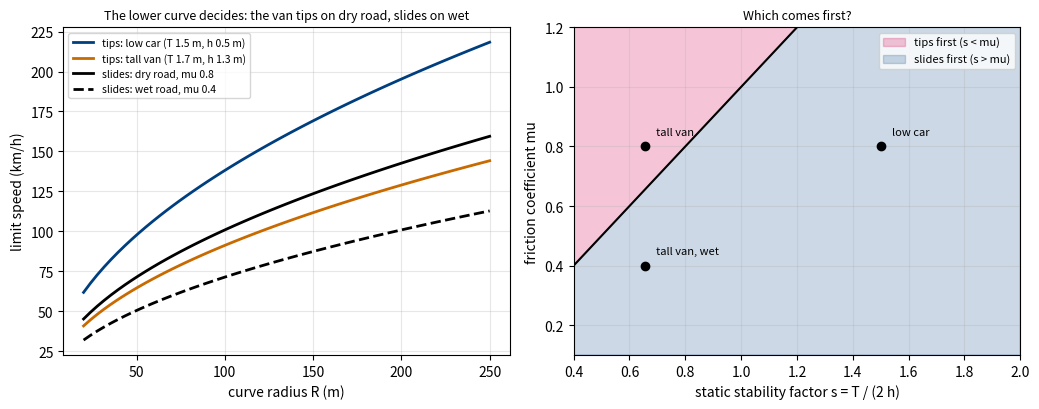
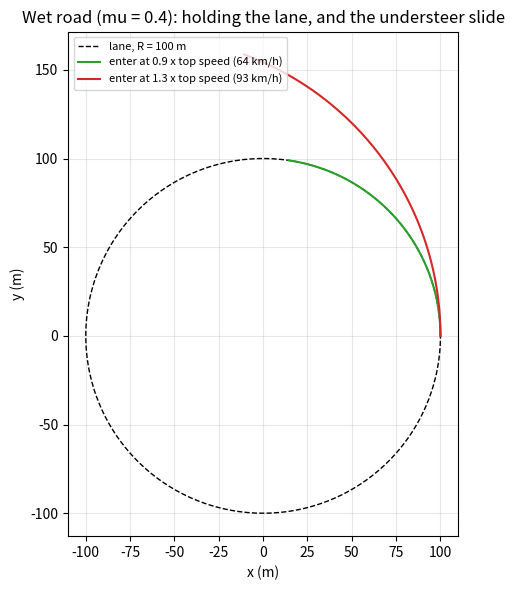
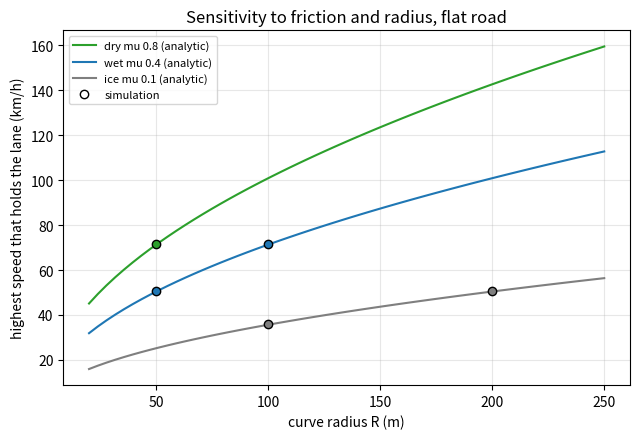
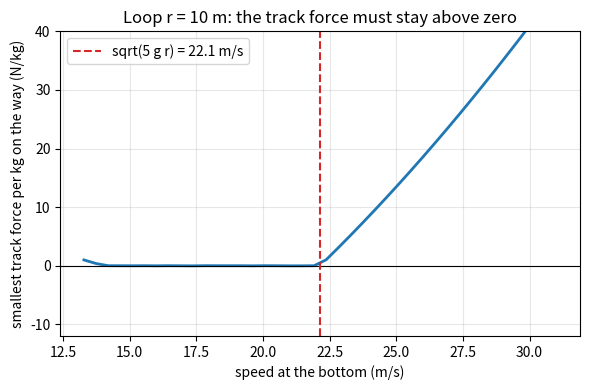

Generate these figures, in order, with matplotlib:
"""Session 3 (Level 3): simulate a car on a curve with a friction circle, and validate it.

Run:  python start.py 3
"""
# %% [markdown]
# # Session 3: simulate a car on a curve and validate it
# **A. Real-world problem.** Session 2 gave formulas for the limiting speed. But what really happens
# when a driver arrives too fast, or brakes in the middle of the bend, or the road turns wet? A
# time-stepping simulation can show the slide itself. We trust it only after it reproduces the
# formulas of Session 2 and obeys energy and momentum rules.
#
# **Model (simplified, educational, not a road design tool).** A car is a point mass on a road
# surface that is tilted inward by `theta` (a cone, so a flat road is theta = 0). The tyres give a
# force in the road surface. The driver asks for a force along the heading (braking or
# accelerating) and a sideways force to follow the circle of radius R. The **friction circle**: the
# total tyre force cannot exceed mu * N. If the request is larger, both parts are scaled down
# together (so braking costs cornering grip) and the car drifts wide.

# %%
import math
import pathlib

import numpy as np

OUT = (pathlib.Path(__file__).resolve().parent if "__file__" in globals() else pathlib.Path(".")) / "out"
G = 9.81            # m/s^2
KP, KD = 1.0, 1.4   # the driver's steering feedback gains (1/s^2 and 1/s)


# %% [markdown]
# ## Step 1: the equations the computer steps through (per unit mass)
# State: horizontal position (x, y) and velocity (vx, vy). With radius rho = |(x, y)| and tangential
# speed v_phi, the road normal force is the one that keeps the car on the surface:
#
#     N = g cos(theta) + (v_phi**2 / rho) sin(theta)
#
# The tyre force F = F_long (along the heading) + F_side (sideways, in the road surface). The driver
# wants F_side to give the inward acceleration v_phi**2 / R plus a correction KP (rho - R) + KD v_rho
# (more inward push when the car is outside the lane or moving outward) that steers back to the circle. Friction circle: if |F| > mu N, scale F down to mu N.
# We advance the state in time with the classical 4th-order Runge-Kutta method.

# %%
def _accel(x, y, vx, vy, R, mu, theta, a_long):
    """Horizontal acceleration (ax, ay) and the demand ratio |F| / (mu N) (per unit mass)."""
    rho = math.hypot(x, y)
    rx, ry = x / rho, y / rho                       # outward unit vector
    vrho = vx * rx + vy * ry
    vphi = -vx * ry + vy * rx
    st, ct = math.sin(theta), math.cos(theta)
    vz = math.tan(theta) * vrho
    s = math.sqrt(vx * vx + vy * vy + vz * vz)
    N = G * ct + vphi * vphi / rho * st
    ex, ey, ez = vx / s, vy / s, vz / s             # heading in the road surface
    nx, ny, nz = -st * rx, -st * ry, ct             # road normal
    lx, ly, lz = ny * ez - nz * ey, nz * ex - nx * ez, nx * ey - ny * ex   # sideways = n x e (inward)
    inward = -(lx * rx + ly * ry)                   # how much of "sideways" points to the centre
    inward = max(inward, 0.3)
    a_in = vphi * vphi / R + KP * (rho - R) + KD * vrho
    f_side = (a_in - N * st) / inward
    f_long = a_long
    cap = mu * N
    mag = math.hypot(f_side, f_long)
    scale = 1.0 if mag <= cap else (cap / mag if mag > 0 else 0.0)
    f_side *= scale
    f_long *= scale
    ax = N * nx + f_long * ex + f_side * lx
    ay = N * ny + f_long * ey + f_side * ly
    return ax, ay, (mag / cap if cap > 0 else (math.inf if mag > 0 else 0.0))


def simulate(v0, R, mu, theta=0.0, a_long=0.0, T=20.0, dt=0.01, stop_drift=None, rho0=None):
    """Drive a car that starts at (rho0, 0) heading counter-clockwise at v0 (m/s, horizontal speed).
    Returns a dict of arrays: t, x, y, v (road speed), rho, ratio (demand / capacity), energy."""
    theta = float(theta)
    rho0 = R if rho0 is None else rho0
    st = np.array([rho0, 0.0, 0.0, v0])
    n = int(round(T / dt))
    keys = ("t", "x", "y", "v", "rho", "ratio", "energy")
    rec = {k: [] for k in keys}

    def f(s):
        ax, ay, _ = _accel(s[0], s[1], s[2], s[3], R, mu, theta, a_long)
        return np.array([s[2], s[3], ax, ay])

    for i in range(n + 1):
        x, y, vx, vy = st
        rho = math.hypot(x, y)
        vz = math.tan(theta) * (x * vx + y * vy) / rho
        _, _, ratio = _accel(x, y, vx, vy, R, mu, theta, a_long)
        for k, val in zip(keys, (i * dt, x, y, math.sqrt(vx * vx + vy * vy + vz * vz), rho, ratio,
                                 0.5 * (vx * vx + vy * vy + vz * vz) + G * math.tan(theta) * rho)):
            rec[k].append(val)
        if stop_drift is not None and abs(rho - R) > stop_drift:
            break
        if i == n:
            break
        k1 = f(st)
        k2 = f(st + 0.5 * dt * k1)
        k3 = f(st + 0.5 * dt * k2)
        k4 = f(st + dt * k3)
        st = st + dt / 6 * (k1 + 2 * k2 + 2 * k3 + k4)
    return {k: np.array(v) for k, v in rec.items()}


# %% [markdown]
# ## Step 2: when does the car "hold the road"?
# We call it a **slide** if the car drifts more than 1.0 m from the lane radius within 20 s.
# `sim_limit` finds the highest (or lowest) speed that still holds, by bisection.

# %%
def holds(v0, R, mu, theta=0.0, T=20.0, dt=0.01, tol=1.0):
    out = simulate(v0, R, mu, theta, 0.0, T, dt, stop_drift=tol)
    return bool(np.abs(out["rho"] - R).max() <= tol)


def sim_limit(R, mu, theta=0.0, which="max", T=20.0, dt=0.01, iters=11):
    """Bisection on the start speed. which = 'max' or 'min'. Returns a speed in m/s."""
    t = math.tan(theta)
    v_ideal = math.sqrt(G * R * t) if t > 0 else 0.0
    if which == "max":
        lo, hi = v_ideal, 3.0 * math.sqrt(G * R * (t + max(mu, 0.05)) / max(1 - mu * t, 0.1)) + 5
        if holds(hi, R, mu, theta, T, dt):
            return math.inf
    else:
        lo, hi = 1.0, v_ideal
        if holds(lo, R, mu, theta, T, dt):
            return 0.0
        lo, hi = hi, lo          # lo = a speed that holds, hi = one that slides
    for _ in range(iters):
        mid = 0.5 * (lo + hi)
        if holds(mid, R, mu, theta, T, dt):
            lo = mid
        else:
            hi = mid
    return 0.5 * (lo + hi)


# %% [markdown]
# ## Step 3: analytic references to compare with
# * flat or banked, with friction: the limits of Session 2.
# * with braking or accelerating by `a` (m/s^2) on a flat road, the friction circle leaves lateral
#   acceleration sqrt((mu g)**2 - a**2), so the slide speed drops to
#   `v = sqrt(R sqrt((mu g)**2 - a**2))`.
# * once sliding without braking, the car keeps its speed and its path is a circle of radius
#   `v**2 / (mu g)` (flat road): larger than the lane, so it runs wide (understeer).

# %%
def analytic_limits(R, mu, theta=0.0):
    t = math.tan(theta)
    vmax2 = G * R * (t + mu) / (1 - mu * t) if mu * t < 1 else math.inf
    vmin2 = G * R * (t - mu) / (1 + mu * t)
    return math.sqrt(max(vmin2, 0.0)), math.sqrt(vmax2)


def combined_slide_speed(R, mu, a_long):
    """Flat road: speed at which the friction circle is full when also braking/accelerating at a_long."""
    rest = (mu * G) ** 2 - a_long ** 2
    return math.sqrt(R * math.sqrt(rest)) if rest > 0 else 0.0


def skid_radius(v, mu):
    """Flat road, saturated friction, no braking: radius of the path of a sliding car."""
    return v * v / (mu * G)


def skid_position(v, mu, R, t):
    """Flat road, saturated friction, no braking, entering at (R, 0) heading +y at speed v.
    The car moves on a circle of radius v**2 / (mu g) whose centre is at (R - rho_s, 0)."""
    rs = skid_radius(v, mu)
    ang = v * t / rs
    return np.array([R - rs + rs * math.cos(ang), rs * math.sin(ang)])


def grip_loss_speed(R, mu, a_long, v_start=3.0, T=40.0, dt=0.01):
    """Accelerate (a_long > 0) from v_start on the lane circle until the demand first exceeds the
    capacity; return the speed at that moment."""
    out = simulate(v_start, R, mu, 0.0, a_long, T, dt)
    idx = np.nonzero(out["ratio"] > 1.0 + 1e-9)[0]
    return float(out["v"][idx[0]]) if len(idx) else math.inf


# %% [markdown]
# ## Step 3b: tall vehicles tip before they slide
# The point-mass car cannot roll over. A real vehicle has a centre of gravity (CG) at height `h`
# above the road and wheels a *track width* `T` apart. In a bend the road pushes sideways on the
# tyres (friction) at road level while the "outward" inertia acts at the CG, so the outer wheels
# carry more load and the inner wheels less (*lateral load transfer*). Taking moments about the CG
# for a vehicle on a road banked at `theta`, the inner-wheel load is
#
#     N_in = N / 2 - F h / T,    N = m (g cos(theta) + a sin(theta)),   F = m (a cos(theta) - g sin(theta)),
#
# with a = v**2 / R. The vehicle **tips** when N_in reaches zero, i.e. when F / N = T / (2 h) = s,
# the *static stability factor*. It **slides** when F / N = mu. These are the same condition with s
# and mu swapped, so the speeds have the same form:
#
#     v_slide**2 = g R (tan(theta) + mu) / (1 - mu tan(theta)),   v_tip**2 = g R (tan(theta) + s) / (1 - s tan(theta)),
#
# and the vehicle that fails first is the one with the smaller of mu and s: **it tips first when
# T / (2 h) < mu**. (Rigid vehicle, steady speed, no suspension roll, no braking: a worst case
# simplification; a soft suspension makes the real tip speed lower.)

# %%
def static_stability(track, h_cg):
    """s = T / (2 h): the lateral acceleration, in g, at which the inner wheels lift."""
    if track <= 0 or h_cg <= 0:
        raise ValueError("track width and CG height must be positive")
    return track / (2.0 * h_cg)


def tip_speed(R, track, h_cg, theta=0.0):
    """Speed (m/s) at which the inner wheels lift on a curve of radius R, road banked at theta (rad)."""
    s, t = static_stability(track, h_cg), math.tan(theta)
    return math.sqrt(G * R * (t + s) / (1 - s * t)) if s * t < 1 else math.inf


def slide_speed(R, mu, theta=0.0):
    """Speed (m/s) at which the tyres lose grip (the top speed of Session 2) with no braking."""
    return analytic_limits(R, mu, theta)[1]


def inner_wheel_share(v, R, track, h_cg, theta=0.0):
    """Fraction of the vehicle's road-normal load carried by the inner wheels at speed v (0 = lifting)."""
    a = v * v / R
    N = G * math.cos(theta) + a * math.sin(theta)
    F = a * math.cos(theta) - G * math.sin(theta)
    return 0.5 - F * h_cg / (track * N)


def slide_or_tip(R, mu, track, h_cg, theta=0.0):
    """Both limit speeds and which one comes first as the speed rises."""
    vs, vt = slide_speed(R, mu, theta), tip_speed(R, track, h_cg, theta)
    return {"v_slide": vs, "v_tip": vt, "first": "tips" if vt < vs else "slides", "v_limit": min(vs, vt),
            "stability": static_stability(track, h_cg)}


# %% [markdown]
# ## Step 4: a roller-coaster loop (vertical circle)
# At the top of a loop of radius r the track pushes down with N and gravity also points down:
# `N + m g = m v**2 / r`. The cart stays on the track while N >= 0, so the minimum speed at the top
# is `v = sqrt(g r)`. Energy conservation (the bottom is 2 r lower) then gives the minimum speed at
# the bottom: `v_bottom = sqrt(5 g r)`. We integrate the motion and look for the first moment N < 0.

# %%
def loop_ride(v_bottom, r, dt=1e-3):
    """Frictionless cart entering a vertical loop at the bottom with speed v_bottom (m/s).
    Returns (reached_top, min_N_over_m, v_top)."""
    phi, w = 0.0, v_bottom / r            # angle from the bottom, angular speed
    min_n = math.inf
    for _ in range(200000):
        n_over_m = r * w * w + G * math.cos(phi)    # normal force per unit mass
        min_n = min(min_n, n_over_m)
        if n_over_m < 0 or w <= 0:
            return False, min_n, math.nan
        if phi >= math.pi:
            return True, min_n, r * w
        def acc(p):
            return -(G / r) * math.sin(p)
        k1p, k1w = w, acc(phi)
        k2p, k2w = w + 0.5 * dt * k1w, acc(phi + 0.5 * dt * k1p)
        k3p, k3w = w + 0.5 * dt * k2w, acc(phi + 0.5 * dt * k2p)
        k4p, k4w = w + dt * k3w, acc(phi + dt * k3p)
        phi += dt / 6 * (k1p + 2 * k2p + 2 * k3p + k4p)
        w += dt / 6 * (k1w + 2 * k2w + 2 * k3w + k4w)
    return False, min_n, math.nan


def loop_min_bottom_speed(r, dt=1e-3, iters=30):
    lo, hi = 0.5 * math.sqrt(G * r), 3.0 * math.sqrt(G * r)
    for _ in range(iters):
        mid = 0.5 * (lo + hi)
        if loop_ride(mid, r, dt)[0]:
            hi = mid
        else:
            lo = mid
    return 0.5 * (lo + hi)


# %% [markdown]
# ## Step 5: mini-project helper - a speed limit with a safety margin
# Rule used here: take the top speed on a WET road from Session 2, multiply by a safety margin
# (0.75 means "stay 25 percent under the limit"), and round DOWN to a multiple of 5 km/h.

# %%
def posted_speed_limit(R, theta_deg, mu_wet, margin=0.75):
    """Speed limit sign (km/h) for a curve. Educational rule, not a standard."""
    vmax = analytic_limits(R, mu_wet, math.radians(theta_deg))[1]
    return int(math.floor(margin * vmax * 3.6 / 5.0)) * 5


# %%
if __name__ == "__main__":
    import time

    import matplotlib.pyplot as plt

    OUT.mkdir(exist_ok=True)
    t0 = time.time()
    R = 100.0

    # (a) validation of the limits (flat/banked, with and without friction)
    print("limit speeds, R = 100 m: simulation versus analytic (km/h)")
    cases = [("flat dry mu 0.8", 0.8, 0.0), ("flat wet mu 0.4", 0.4, 0.0), ("flat ice mu 0.1", 0.1, 0.0),
             ("bank 10 deg, mu 0.4", 0.4, math.radians(10)), ("bank 30 deg, mu 0.3", 0.3, math.radians(30))]
    rows = []
    for name, mu, th in cases:
        lo_a, hi_a = analytic_limits(R, mu, th)
        hi_s = sim_limit(R, mu, th, "max")
        lo_s = sim_limit(R, mu, th, "min")
        rows.append((name, hi_a, hi_s))
        print(f"  {name:22s} top: analytic {hi_a * 3.6:6.1f}  sim {hi_s * 3.6:6.1f}   lowest: analytic {lo_a * 3.6:5.1f}  sim {lo_s * 3.6:5.1f}")

    # (b) frictionless banked curve: only the ideal speed holds; energy is conserved
    th = math.radians(20)
    vi = math.sqrt(G * R * math.tan(th))
    for factor in (1.0, 0.9, 1.1):
        out = simulate(factor * vi, R, 0.0, th, 0.0, 20.0, 0.005)
        drift = np.abs(out["rho"] - R).max()
        e = out["energy"]
        print(f"frictionless 20 deg bank, speed {factor:.1f} x ideal ({factor * vi * 3.6:.1f} km/h): max drift {drift:.2f} m, "
              f"energy change {abs(e.max() - e.min()) / e[0]:.1e}")

    # (c) braking or accelerating on a flat wet curve
    mu = 0.4
    vflat = math.sqrt(mu * G * R)
    for a in (1.0, 2.0, 3.0):
        vs = grip_loss_speed(R, mu, a)
        print(f"accelerating at {a:.0f} m/s^2: grip lost at {vs * 3.6:.1f} km/h (formula {combined_slide_speed(R, mu, a) * 3.6:.1f})")
    print("braking inside the curve at 3 m/s^2, mu 0.4 (flat top speed 71.3 km/h); ratio = demand / capacity:")
    for fr in (0.7, 0.8, 0.9):
        v0 = fr * vflat
        coast = simulate(v0, R, mu, 0.0, 0.0, 4.0, 0.01)
        brake = simulate(v0, R, mu, 0.0, -3.0, 4.0, 0.01)
        print(f"  enter at {fr:.1f} x top speed ({v0 * 3.6:.1f} km/h): coasting max ratio {coast['ratio'].max():.2f}, drift {np.abs(coast['rho'] - R).max():.2f} m;"
              f" braking max ratio {brake['ratio'].max():.2f}, drift {np.abs(brake['rho'] - R).max():.2f} m")
    print(f"  formula: with 3 m/s^2 of braking the slide speed drops from {vflat * 3.6:.1f} to {combined_slide_speed(R, mu, -3.0) * 3.6:.1f} km/h")

    # (d) failure case: entering too fast
    v_in = 1.3 * vflat
    out = simulate(v_in, R, mu, 0.0, 0.0, 6.0, 0.005)
    print(f"failure case: enter at 1.3 x top speed ({v_in * 3.6:.1f} km/h): after 6 s the car is {out['rho'][-1]:.1f} m from the centre, "
          f"speed {out['v'][-1] * 3.6:.1f} km/h; skid radius {skid_radius(v_in, mu):.1f} m")
    sp = skid_position(v_in, mu, R, 6.0)
    print(f"  analytic skid circle puts it at ({sp[0]:.1f}, {sp[1]:.1f}) m, simulation ({out['x'][-1]:.1f}, {out['y'][-1]:.1f}) m")

    # (e0) tall vehicles: slide speed against tip speed
    print("slide or tip, R = 100 m, flat road (km/h):")
    for name, mu_, trk, hh in (("sports car T 1.5 h 0.5, dry", 0.8, 1.5, 0.5), ("tall van T 1.7 h 1.3, dry", 0.8, 1.7, 1.3), ("tall van T 1.7 h 1.3, wet", 0.4, 1.7, 1.3)):
        so = slide_or_tip(100.0, mu_, trk, hh)
        print(f"  {name:28s} s = {so['stability']:.2f}: slides at {so['v_slide'] * 3.6:6.1f}, tips at {so['v_tip'] * 3.6:6.1f} -> {so['first']} first")
    fig5, ax5 = plt.subplots(1, 2, figsize=(10.5, 4.2))
    Rs = np.linspace(20, 250, 60)
    for (name, trk, hh), col, ls in ((("low car (T 1.5 m, h 0.5 m)", 1.5, 0.5), "#003f7f", "-"), (("tall van (T 1.7 m, h 1.3 m)", 1.7, 1.3), "#c86a00", "-")):
        ax5[0].plot(Rs, [3.6 * tip_speed(x, trk, hh) for x in Rs], color=col, ls=ls, lw=2, label=f"tips: {name}")
    ax5[0].plot(Rs, [3.6 * slide_speed(x, 0.8) for x in Rs], "k-", lw=2, label="slides: dry road, mu 0.8")
    ax5[0].plot(Rs, [3.6 * slide_speed(x, 0.4) for x in Rs], "k--", lw=2, label="slides: wet road, mu 0.4")
    ax5[0].set_xlabel("curve radius R (m)")
    ax5[0].set_ylabel("limit speed (km/h)")
    ax5[0].set_title("The lower curve decides: the van tips on dry road, slides on wet", fontsize=9)
    ax5[0].grid(alpha=0.3)
    ax5[0].legend(fontsize=7.5)
    ss = np.linspace(0.4, 2.0, 100)
    mm = np.linspace(0.1, 1.2, 100)
    ax5[1].fill_between(ss, ss, 1.2, color="#d81b60", alpha=0.25, label="tips first (s < mu)")
    ax5[1].fill_between(ss, 0.1, ss, color="#003f7f", alpha=0.20, label="slides first (s > mu)")
    ax5[1].plot(ss, ss, "k-")
    for name, sv, mv in (("low car", 1.5, 0.8), ("tall van", 0.654, 0.8), ("tall van, wet", 0.654, 0.4)):
        ax5[1].plot(sv, mv, "o", color="k")
        ax5[1].annotate(name, (sv, mv), (sv + 0.04, mv + 0.04), fontsize=8)
    ax5[1].set_xlim(0.4, 2.0)
    ax5[1].set_ylim(0.1, 1.2)
    ax5[1].set_xlabel("static stability factor s = T / (2 h)")
    ax5[1].set_ylabel("friction coefficient mu")
    ax5[1].set_title("Which comes first?", fontsize=9)
    ax5[1].grid(alpha=0.3)
    ax5[1].legend(fontsize=8, loc="upper right")
    fig5.tight_layout()
    fig5.savefig(OUT / "slide_or_tip.png", dpi=120)

    # (e) loop
    for r in (5.0, 10.0, 20.0):
        print(f"loop r = {r:.0f} m: minimum bottom speed simulated {loop_min_bottom_speed(r):.2f} m/s, sqrt(5 g r) = {math.sqrt(5 * G * r):.2f} m/s; "
              f"top speed needed sqrt(g r) = {math.sqrt(G * r):.2f} m/s")

    # (f) mini-project
    sign = posted_speed_limit(80.0, 4.0, 0.35)
    print("posted limit for R = 80 m, bank 4 deg, wet mu 0.35:", sign, "km/h; wet top speed",
          round(analytic_limits(80.0, 0.35, math.radians(4))[1] * 3.6, 1), "km/h")
    for name, mu_ in (("wet 0.35", 0.35), ("ice 0.1", 0.1)):
        print(f"  simulated at the sign speed on {name}:", "holds" if holds(sign / 3.6, 80.0, mu_, math.radians(4)) else "SLIDES")
    print(f"(run time so far {time.time() - t0:.1f} s)")

    # Figures
    fig, ax = plt.subplots(figsize=(6, 6))
    th_ = np.linspace(0, 2 * np.pi, 300)
    ax.plot(R * np.cos(th_), R * np.sin(th_), "k--", lw=1, label="lane, R = 100 m")
    for fr, col in ((0.9, "tab:green"), (1.3, "tab:red")):
        o = simulate(fr * vflat, R, mu, 0.0, 0.0, 8.0, 0.01)
        ax.plot(o["x"], o["y"], color=col, label=f"enter at {fr:.1f} x top speed ({fr * vflat * 3.6:.0f} km/h)")
    ax.set_aspect("equal")
    ax.set_xlabel("x (m)")
    ax.set_ylabel("y (m)")
    ax.set_title("Wet road (mu = 0.4): holding the lane, and the understeer slide")
    ax.legend(fontsize=8, loc="upper left")
    ax.grid(alpha=0.3)
    fig.tight_layout()
    fig.savefig(OUT / "slide_paths.png", dpi=120)

    fig2, ax2 = plt.subplots(figsize=(6.5, 4.5))
    radii = np.linspace(20, 250, 60)
    for name, m_, col in (("dry mu 0.8", 0.8, "tab:green"), ("wet mu 0.4", 0.4, "tab:blue"), ("ice mu 0.1", 0.1, "tab:gray")):
        ax2.plot(radii, [math.sqrt(m_ * G * rr) * 3.6 for rr in radii], color=col, label=f"{name} (analytic)")
    for rr, m_, col in ((50.0, 0.8, "tab:green"), (100.0, 0.4, "tab:blue"), (200.0, 0.1, "tab:gray"), (100.0, 0.1, "tab:gray"), (50.0, 0.4, "tab:blue")):
        ax2.plot(rr, sim_limit(rr, m_, 0.0, "max") * 3.6, "o", color=col, mec="k", ms=6)
    ax2.plot([], [], "o", color="w", mec="k", label="simulation")
    ax2.set_xlabel("curve radius R (m)")
    ax2.set_ylabel("highest speed that holds the lane (km/h)")
    ax2.set_title("Sensitivity to friction and radius, flat road")
    ax2.grid(alpha=0.3)
    ax2.legend(fontsize=8)
    fig2.tight_layout()
    fig2.savefig(OUT / "limit_vs_radius.png", dpi=120)

    fig3, ax3 = plt.subplots(figsize=(6, 4))
    vb = np.linspace(0.6, 1.4, 40) * math.sqrt(5 * G * 10.0)
    ax3.plot(vb, [loop_ride(v, 10.0, 2e-3)[1] if loop_ride(v, 10.0, 2e-3)[1] != math.inf else 0 for v in vb], lw=2)
    ax3.axhline(0, color="k", lw=0.8)
    ax3.axvline(math.sqrt(5 * G * 10.0), color="tab:red", ls="--", label="sqrt(5 g r) = 22.1 m/s")
    ax3.set_xlabel("speed at the bottom (m/s)")
    ax3.set_ylabel("smallest track force per kg on the way (N/kg)")
    ax3.set_title("Loop r = 10 m: the track force must stay above zero")
    ax3.set_ylim(-12, 40)
    ax3.grid(alpha=0.3)
    ax3.legend()
    fig3.tight_layout()
    fig3.savefig(OUT / "loop_minimum.png", dpi=120)
    print("saved figures in", OUT)

# %% [markdown]
# ## Where this stops
# A point mass has no weight transfer, no tyre slip angle, no rollover and no suspension. The friction
# circle with one constant mu is the simplest tyre model that still shows understeer. Use the
# roadmap to add the missing pieces.
